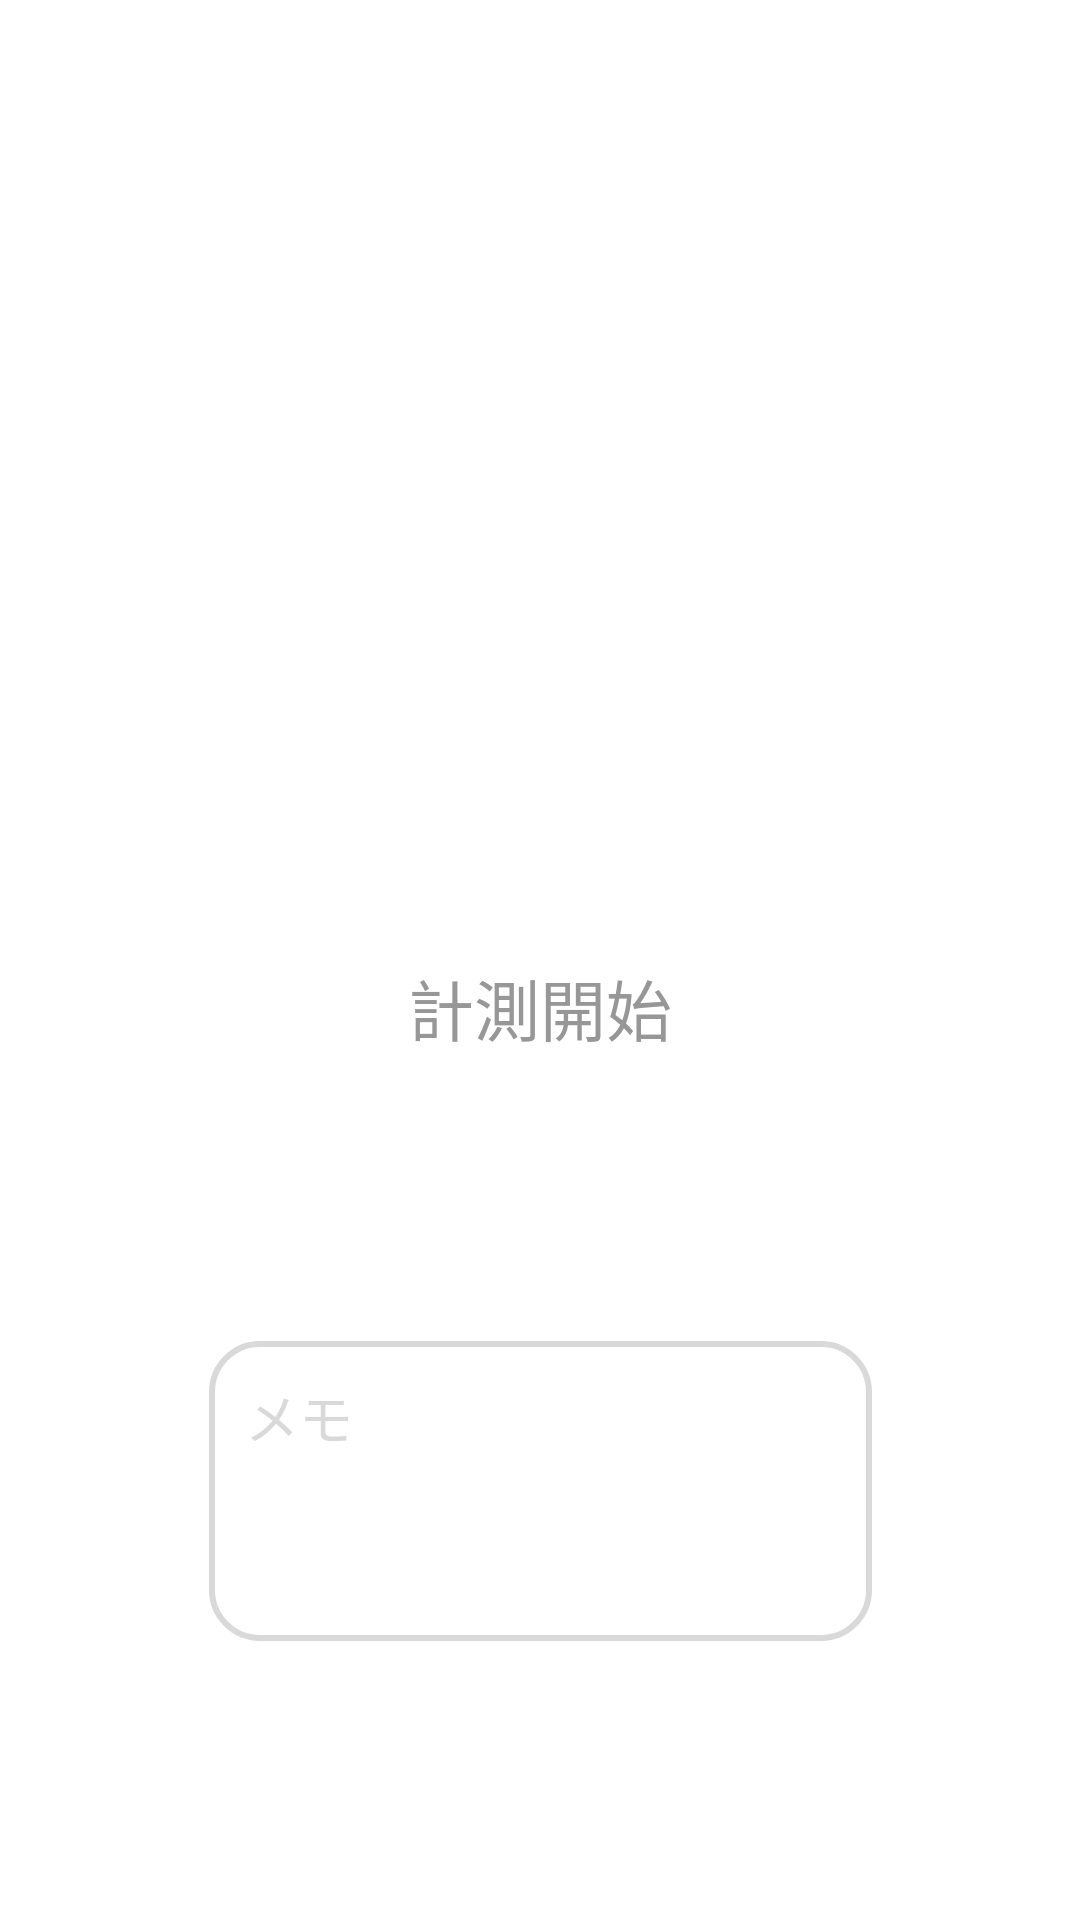

Android layout source for this screen:
<!-- AndroidManifest.xml: application theme Theme.MoSCalculator -->
<!-- res/layout/fragment_dashboard.xml -->
<?xml version="1.0" encoding="utf-8"?>
<ScrollView xmlns:android="http://schemas.android.com/apk/res/android"
    xmlns:app="http://schemas.android.com/apk/res-auto"
    xmlns:tools="http://schemas.android.com/tools"
    android:layout_width="match_parent"
    android:layout_height="match_parent"
    android:fillViewport="true"
    android:fitsSystemWindows="true"
    tools:context=".ui.dashboard.DashboardFragment">

    <androidx.constraintlayout.widget.ConstraintLayout
        android:layout_width="match_parent"
        android:layout_height="wrap_content"
        android:paddingBottom="80dp">

        
        <TextView
            android:id="@+id/textStoppedStatus"
            android:layout_width="wrap_content"
            android:layout_height="wrap_content"
            android:layout_marginTop="49dp"
            android:text="停止中"
            android:textColor="@color/gray_400"
            android:textSize="24sp"
            android:textStyle="bold"
            android:visibility="invisible"
            app:layout_constraintTop_toTopOf="parent"
            app:layout_constraintStart_toStartOf="parent"
            app:layout_constraintEnd_toEndOf="parent" />

        
        <TextView
            android:id="@+id/timer_text"
            android:layout_width="wrap_content"
            android:layout_height="wrap_content"
            android:layout_marginTop="158dp"
            android:text="00:00"
            android:textSize="40sp"
            android:textStyle="bold"
            android:textColor="@android:color/black"
            android:visibility="invisible"
            app:layout_constraintTop_toTopOf="parent"
            app:layout_constraintBottom_toTopOf="@+id/button_measuring"
            app:layout_constraintStart_toStartOf="parent"
            app:layout_constraintEnd_toEndOf="parent" />

        
        <Button
            android:id="@+id/button_start"
            android:layout_width="130dp"
            android:layout_height="130dp"
            android:text="@string/measure_start"
            android:layout_marginTop="271dp"
            android:background="@drawable/circle_button"
            android:textColor="@color/gray_200"
            android:textSize="22sp"
            android:clipToOutline="true"
            android:gravity="center"
            app:layout_constraintTop_toTopOf="parent"
            app:layout_constraintBottom_toTopOf="@+id/editText_memo"
            app:layout_constraintStart_toStartOf="parent"
            app:layout_constraintEnd_toEndOf="parent" />

        
        <Button
            android:id="@+id/button_measuring"
            android:layout_width="130dp"
            android:layout_height="130dp"
            android:text="@string/measure_ing"
            android:layout_marginTop="271dp"
            android:background="@drawable/circle_button_orange"
            android:textColor="@color/white"
            android:textSize="22sp"
            android:clipToOutline="true"
            android:gravity="center"
            android:visibility="invisible"
            app:backgroundTint="@null"
            app:layout_constraintTop_toTopOf="parent"
            app:layout_constraintBottom_toTopOf="@+id/button_stop"
            app:layout_constraintStart_toStartOf="parent"
            app:layout_constraintEnd_toEndOf="parent" />

        
        <Button
            android:id="@+id/button_restart"
            android:layout_width="130dp"
            android:layout_height="130dp"
            android:text="@string/measure_restart"
            android:layout_marginTop="271dp"
            android:background="@drawable/circle_button_orange"
            android:textColor="@color/white"
            android:textSize="22sp"
            android:clipToOutline="true"
            android:gravity="center"
            android:visibility="gone"
            app:backgroundTint="@null"
            app:layout_constraintTop_toTopOf="parent"
            app:layout_constraintBottom_toTopOf="@+id/button_showReport"
            app:layout_constraintStart_toStartOf="parent"
            app:layout_constraintEnd_toEndOf="parent" />

        
        <EditText
            android:id="@+id/editText_memo"
            android:layout_width="221dp"
            android:layout_height="100dp"
            android:hint="@string/memo"
            android:gravity="top|start"
            android:padding="12dp"
            android:textColorHint="@color/gray"
            android:textColor="#000000"
            android:layout_marginTop="46dp"
            android:background="@drawable/edittext_rounded_border"
            android:inputType="textMultiLine"
            app:layout_constraintTop_toBottomOf="@id/button_start"
            app:layout_constraintStart_toStartOf="parent"
            app:layout_constraintEnd_toEndOf="parent" />

        
        <Button
            android:id="@+id/button_stop"
            android:layout_width="202dp"
            android:layout_height="57dp"
            android:text="@string/measure_stop_btn"
            android:textSize="22sp"
            android:backgroundTint="@color/red"
            android:layout_marginTop="46dp"
            android:gravity="center"
            android:textColor="@color/white"
            android:visibility="gone"
            app:layout_constraintTop_toBottomOf="@id/button_measuring"
            app:layout_constraintStart_toStartOf="parent"
            app:layout_constraintEnd_toEndOf="parent" />

        
        <Button
            android:id="@+id/button_showReport"
            android:layout_width="202dp"
            android:layout_height="57dp"
            android:text="@string/show_report"
            android:textSize="22sp"
            android:backgroundTint="@color/green"
            android:layout_marginTop="46dp"
            android:gravity="center"
            android:textColor="@color/white"
            android:visibility="gone"
            app:layout_constraintTop_toBottomOf="@id/button_restart"
            app:layout_constraintStart_toStartOf="parent"
            app:layout_constraintEnd_toEndOf="parent" />

    </androidx.constraintlayout.widget.ConstraintLayout>

</ScrollView>
<!-- resources referenced by this layout -->
<resources>
  <color name="gray">#D9D9D9</color>
  <color name="gray_200">#979797</color>
  <color name="gray_400">#555555</color>
  <color name="green">#4CAF50</color>
  <color name="red">#F44336</color>
  <color name="white">#FFFFFFFF</color>
  <!-- drawable edittext_rounded_border (drawable) -->
  <?xml version="1.0" encoding="utf-8"?>
  <shape xmlns:android="http://schemas.android.com/apk/res/android"
      android:shape="rectangle">
      <solid android:color="@android:color/transparent" />
      <stroke android:width="2dp" android:color="#D9D9D9" />
      <corners android:radius="16dp"/>
  </shape>
  <string name="measure_ing">計測中</string>
  <string name="measure_restart">計測再開</string>
  <string name="measure_start">計測開始</string>
  <string name="measure_stop_btn">計測停止</string>
  <string name="memo">メモ</string>
  <string name="show_report">計測結果を見る</string>
  <style name="Theme.MoSCalculator" parent="Theme.MaterialComponents.DayNight.NoActionBar">
          
          <item name="colorPrimary">@color/gray</item>
          <item name="colorPrimaryVariant">@color/orange</item>
          <item name="colorOnPrimary">@color/white</item>
          
          <item name="colorSecondary">@color/teal_200</item>
          <item name="colorSecondaryVariant">@color/teal_700</item>
          <item name="colorOnSecondary">@color/black</item>
          
          <item name="android:statusBarColor">?attr/colorPrimaryVariant</item>
          
          <item name="android:windowLightStatusBar">true</item>
  
      </style>
  <color name="orange">#FF5722</color>
  <color name="teal_200">#FF03DAC5</color>
  <color name="teal_700">#FF018786</color>
  <color name="black">#FF000000</color>
</resources>
